Run: headless pygame with SDL's dummy video driver; simulated clock (each Clock.tick advances the game by its frame time, no real sleeping); random seed 0; keys injected as events and as key.get_pressed() state; no mouse input.
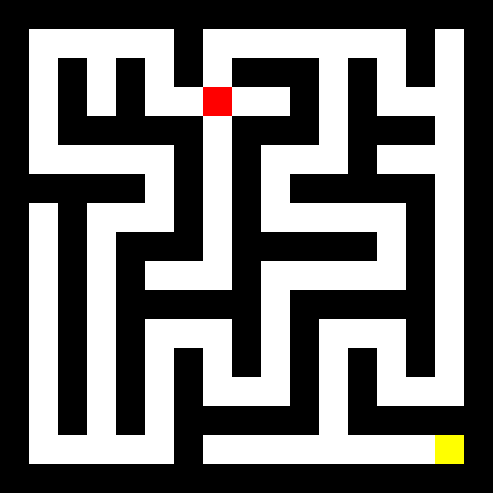
Frame 1 of 4 · flips 1–60 · no input
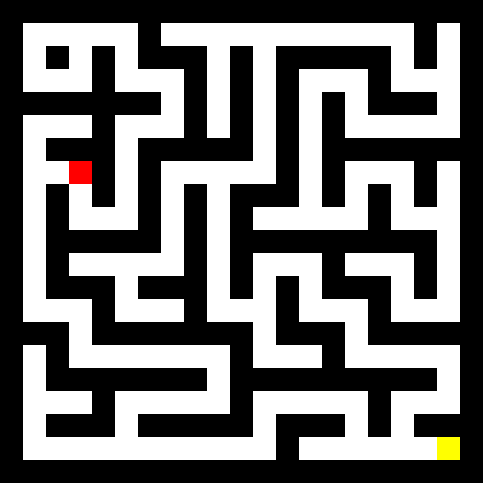
Frame 2 of 4 · flips 61–180 · tapped SPACE, RETURN · held RIGHT (→), D
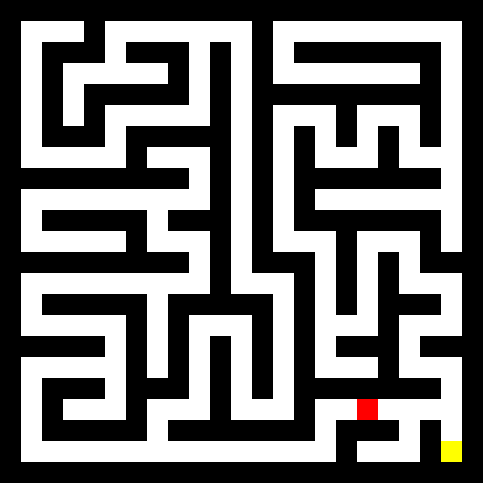
Frame 3 of 4 · flips 181–300 · held DOWN (↓), S
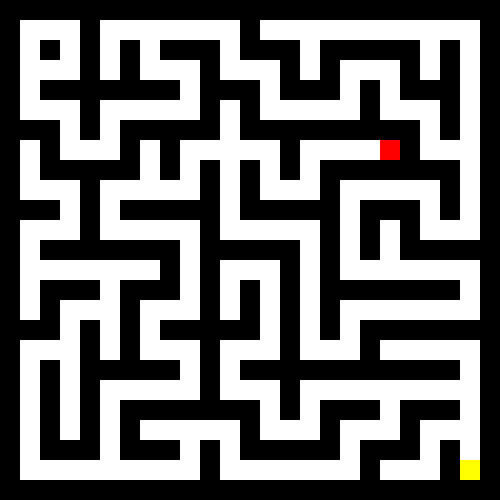
Frame 4 of 4 · flips 301–420 · held LEFT (←), A, UP (↑), W

The pygame program that drew these frames:

import pygame
import random
import time
import sys

# setup
pygame.init()
pygame.font.init()


# config
SCREEN_SIZE = 500
SIZE = 15
WALL_SIZE = SCREEN_SIZE // SIZE
VISIBLE = 3
width, height = SCREEN_SIZE, SCREEN_SIZE

grid = []


def new_grid():
    return [[True] * SIZE for _ in [None] * SIZE]


grid = new_grid()


def get_cell(row: int, col: int) -> bool | None:
    if row < 0 or row >= SIZE or col < 0 or col >= SIZE:
        return None
    return grid[row][col]


def valid(row: int, col: int, dir: tuple[int, int]) -> bool:
    return get_cell(row + 2 * dir[0], col + 2 * dir[1]) == True


def set_cell(row: int, col: int, dir: tuple[int, int]) -> bool:
    if not valid(row, col, dir):
        return False

    dr, dc = dir
    grid[row + dr][col + dc] = False
    grid[row + 2 * dr][col + 2 * dc] = False

    return True


dirs: list[tuple[int, int]] = [
    (1, 0),
    (0, 1),
    (-1, 0),
    (0, -1),
]

start_row, start_col = 1, 1
p_row, p_col = 1, 1
grid[start_row][start_col] = False

end_row, end_col = SIZE - 2, SIZE - 2


def gen_maze(row: int, col: int):
    if row == end_row and col == end_col:
        return
    cdirs = dirs.copy()
    dir = None

    while len(cdirs):
        dir = random.choice(cdirs)
        cdirs.remove(dir)

        if set_cell(row, col, dir):
            gen_maze(row + 2 * dir[0], col + 2 * dir[1])


def move(dr: int, dc: int):
    global p_row, p_col
    p_row += dr
    p_col += dc
    time.sleep(0.5)


def valid_move(row: int, col: int, dir: tuple[int, int]):
    dr, dc = dir
    dr += row
    dc += col
    return (dr, dc) not in visited and get_cell(dr, dc) == False

"""
# def solve_maze(visited: set[tuple[int, int]] = set(), prev_dir: tuple[int, int] = None):
#     if p_row == end_row and p_col == end_col:
#         return
    
#     visited.add((p_row, p_col))

#     made_move = False

#     for dir in dirs:
#         if valid_move(*dir):
#             made_move = True
#             move(*dir)
#             # solve_maze(visited, dir)
    
#     if not made_move and prev_dir != None:
#         move(-prev_dir[0], -prev_dir[1])
"""

visited: set[tuple[int, int]] = set()
stack: list[tuple[int, int]] = []

visited.add((p_row, p_col))
stack.append((p_row, p_col))

def next_move():
    global p_row, p_col
    curr = stack.pop()
    p_row, p_col = curr

    for dir in dirs:
        if valid_move(*curr, dir):
            next = (curr[0] + dir[0], curr[1] + dir[1])
            visited.add(next)
            stack.append(curr)
            stack.append(next)
            break

gen_maze(start_row, start_col)

# defs
font = pygame.font.SysFont('Arial', 16)
clock = pygame.time.Clock()


screen = pygame.display.set_mode((width, height))
pygame.display.set_caption("Gaming!")

while True:
    clock.tick(70)

    screen.fill('white')

    for i in range(SIZE):
        for j in range(SIZE):
            cell = grid[i][j]
            if cell:
                pygame.draw.rect(
                    screen, (0, 0, 0), (i * WALL_SIZE, j * WALL_SIZE, WALL_SIZE, WALL_SIZE))

    pygame.draw.rect(screen, (255, 255, 0), (end_row * WALL_SIZE,
                     end_col * WALL_SIZE, WALL_SIZE, WALL_SIZE))

    # player
    pygame.draw.rect(screen, (255, 0, 0), (p_row * WALL_SIZE,
                     p_col * WALL_SIZE, WALL_SIZE, WALL_SIZE))

    for event in pygame.event.get():
        if event.type == pygame.QUIT:
            sys.exit(0)

    pygame.time.delay(50)
    if (p_row, p_col) == (end_row, end_col):
        SIZE += 2
        WALL_SIZE = SCREEN_SIZE // SIZE

        p_row, p_col = 1, 1
        visited = set()
        stack = []
        visited.add((p_row, p_col))
        stack.append((p_row, p_col))

        grid[start_row][start_col] = False

        end_row, end_col = SIZE - 2, SIZE - 2

        grid = new_grid()
        gen_maze(start_row, start_col)
    else:
        next_move()
    pygame.display.update()
